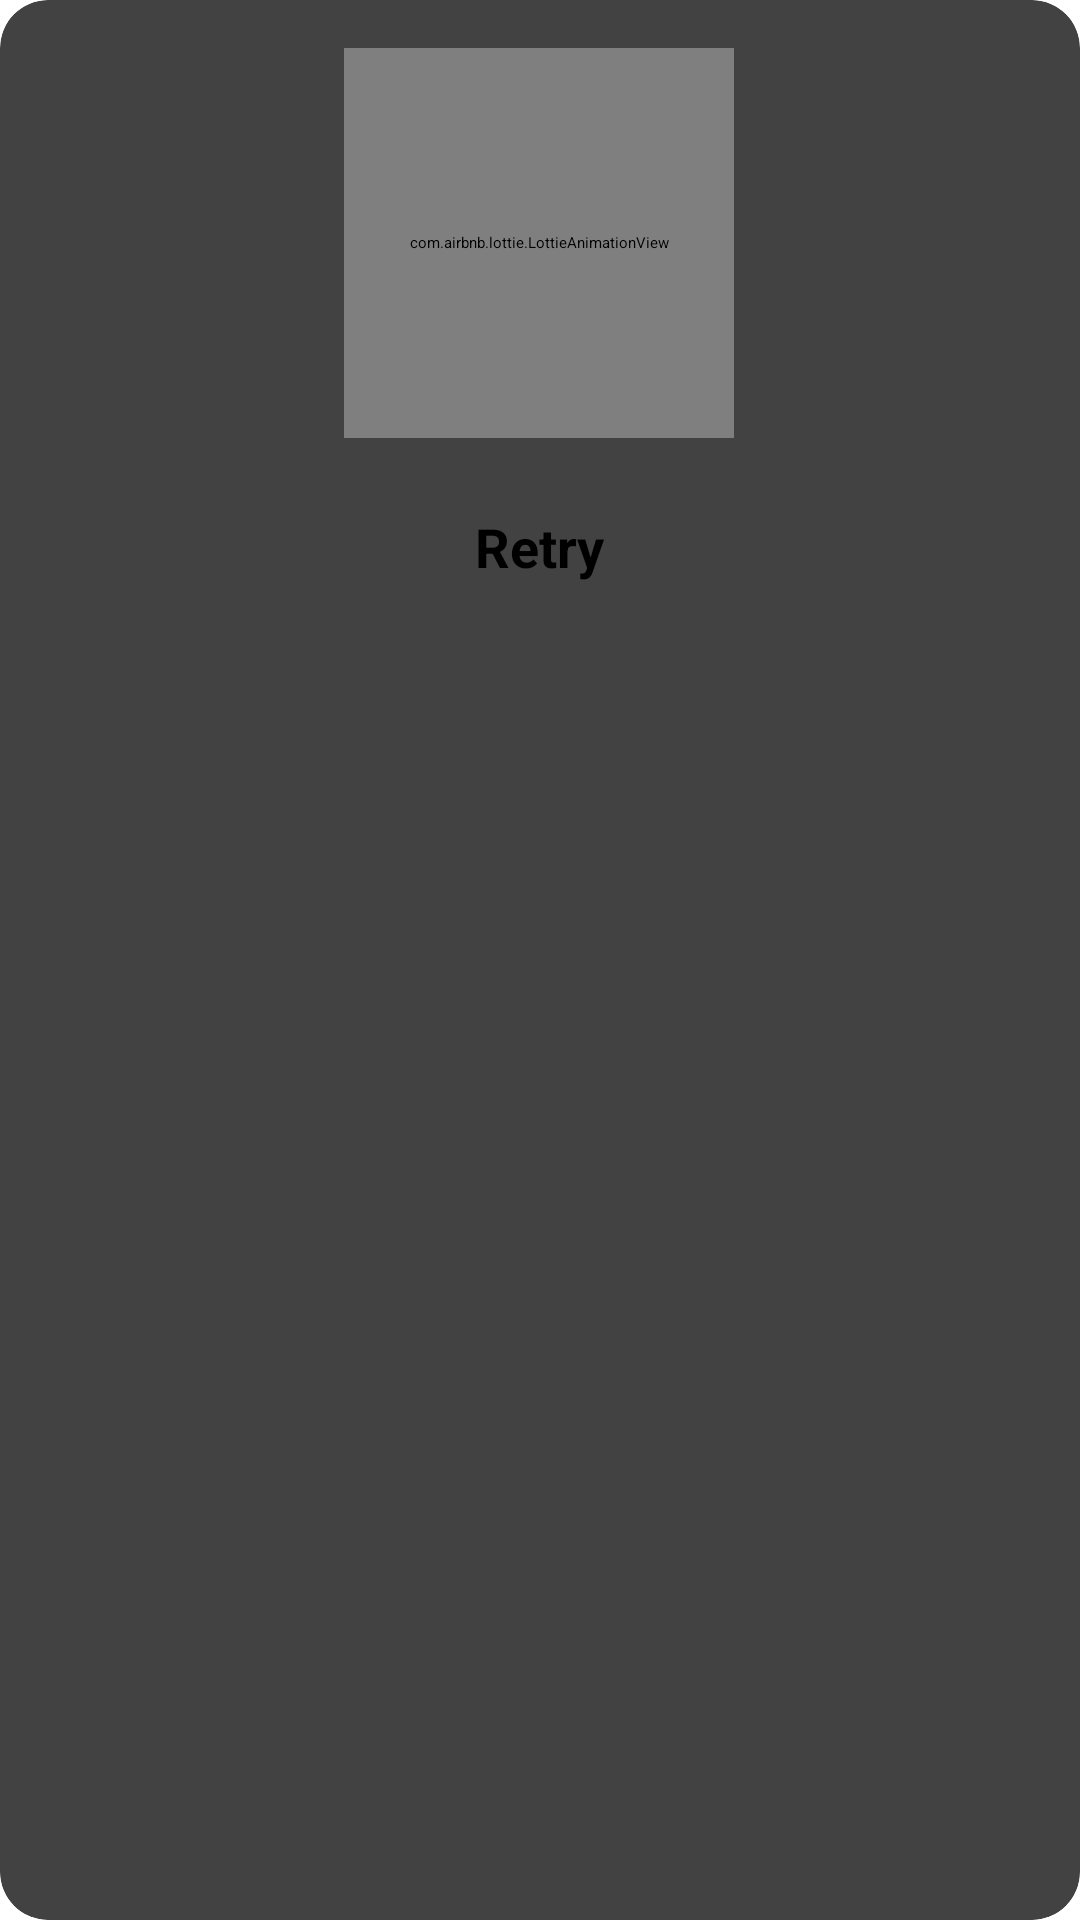

Write the Android layout XML for this screen, with the resource values it uses.
<!-- AndroidManifest.xml: application theme Theme.DicodingEvent -->
<!-- res/layout/custom_dialog.xml -->
<?xml version="1.0" encoding="utf-8"?>
<androidx.cardview.widget.CardView
    xmlns:android="http://schemas.android.com/apk/res/android"
    xmlns:app="http://schemas.android.com/apk/res-auto"
    android:layout_width="match_parent"
    android:layout_height="wrap_content"
    android:layout_margin="16dp"
    app:cardCornerRadius="16dp"
    app:cardElevation="8dp"
    app:layout_constraintBottom_toBottomOf="parent"
    app:layout_constraintTop_toTopOf="parent"
    app:layout_constraintLeft_toLeftOf="parent"
    app:layout_constraintRight_toRightOf="parent">

    <androidx.constraintlayout.widget.ConstraintLayout
        android:layout_width="match_parent"
        android:layout_height="wrap_content"
        android:padding="16dp">

        <com.airbnb.lottie.LottieAnimationView
            android:id="@+id/animationView"
            android:layout_width="130dp"
            android:layout_height="130dp"
            android:layout_marginBottom="24dp"
            app:layout_constraintBottom_toTopOf="@id/retry_button"
            app:layout_constraintDimensionRatio="1:1"
            app:layout_constraintHorizontal_bias="0.498"
            app:layout_constraintLeft_toLeftOf="parent"
            app:layout_constraintRight_toRightOf="parent"
            app:layout_constraintTop_toTopOf="parent"
            app:layout_constraintVertical_bias="0.0"
            app:layout_constraintWidth_percent="0.5"
            app:lottie_autoPlay="true"
            app:lottie_loop="true"
            app:lottie_rawRes="@raw/error_animation" />

        <Button
            android:id="@+id/retry_button"
            android:layout_width="wrap_content"
            android:layout_height="wrap_content"
            android:text="@string/retry"
            android:textSize="18sp"
            android:textStyle="bold"
            android:backgroundTint="@color/red"
            app:layout_constraintBottom_toBottomOf="parent"
            app:layout_constraintLeft_toLeftOf="parent"
            app:layout_constraintRight_toRightOf="parent" />

    </androidx.constraintlayout.widget.ConstraintLayout>

</androidx.cardview.widget.CardView>
<!-- resources referenced by this layout -->
<resources>
  <color name="red">#FF0000</color>
  <string name="retry">Retry</string>
</resources>
